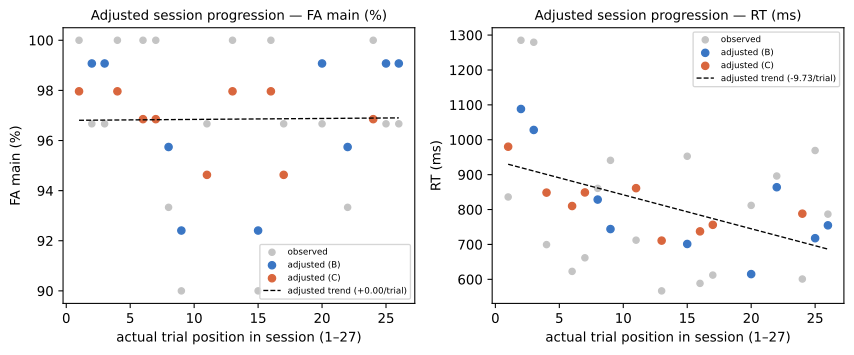

Data behind this chart, as committed beside it:
participant, position, condition, level, fa_main_raw, fa_main_adjusted, rt_correct_key_s_raw, rt_correct_key_s_adjusted
P09, 1, C, alpha, 1.0, 0.9796, 0.8361, 0.9801
P09, 2, B, alpha, 0.9667, 0.9907, 1.285, 1.088
P09, 3, B, gamma, 0.9667, 0.9907, 1.279, 1.028
P09, 4, C, beta, 1.0, 0.9796, 0.6995, 0.8485
P09, 6, C, gamma, 1.0, 0.9685, 0.6228, 0.8101
P09, 7, C, gamma, 1.0, 0.9685, 0.6617, 0.849
P09, 8, B, beta, 0.9333, 0.9574, 0.8606, 0.8286
P09, 9, B, alpha, 0.9, 0.9241, 0.941, 0.7441
P09, 11, C, beta, 0.9667, 0.9463, 0.7122, 0.8613
P09, 13, C, alpha, 1.0, 0.9796, 0.5669, 0.7109
P09, 15, B, gamma, 0.9, 0.9241, 0.9527, 0.7013
P09, 16, C, beta, 1.0, 0.9796, 0.5884, 0.7374
P09, 17, C, alpha, 0.9667, 0.9463, 0.6122, 0.7562
P09, 20, B, alpha, 0.9667, 0.9907, 0.8119, 0.615
P09, 22, B, beta, 0.9333, 0.9574, 0.8961, 0.864
P09, 24, C, gamma, 1.0, 0.9685, 0.6009, 0.7882
P09, 25, B, gamma, 0.9667, 0.9907, 0.9692, 0.7178
P09, 26, B, beta, 0.9667, 0.9907, 0.7868, 0.7547
